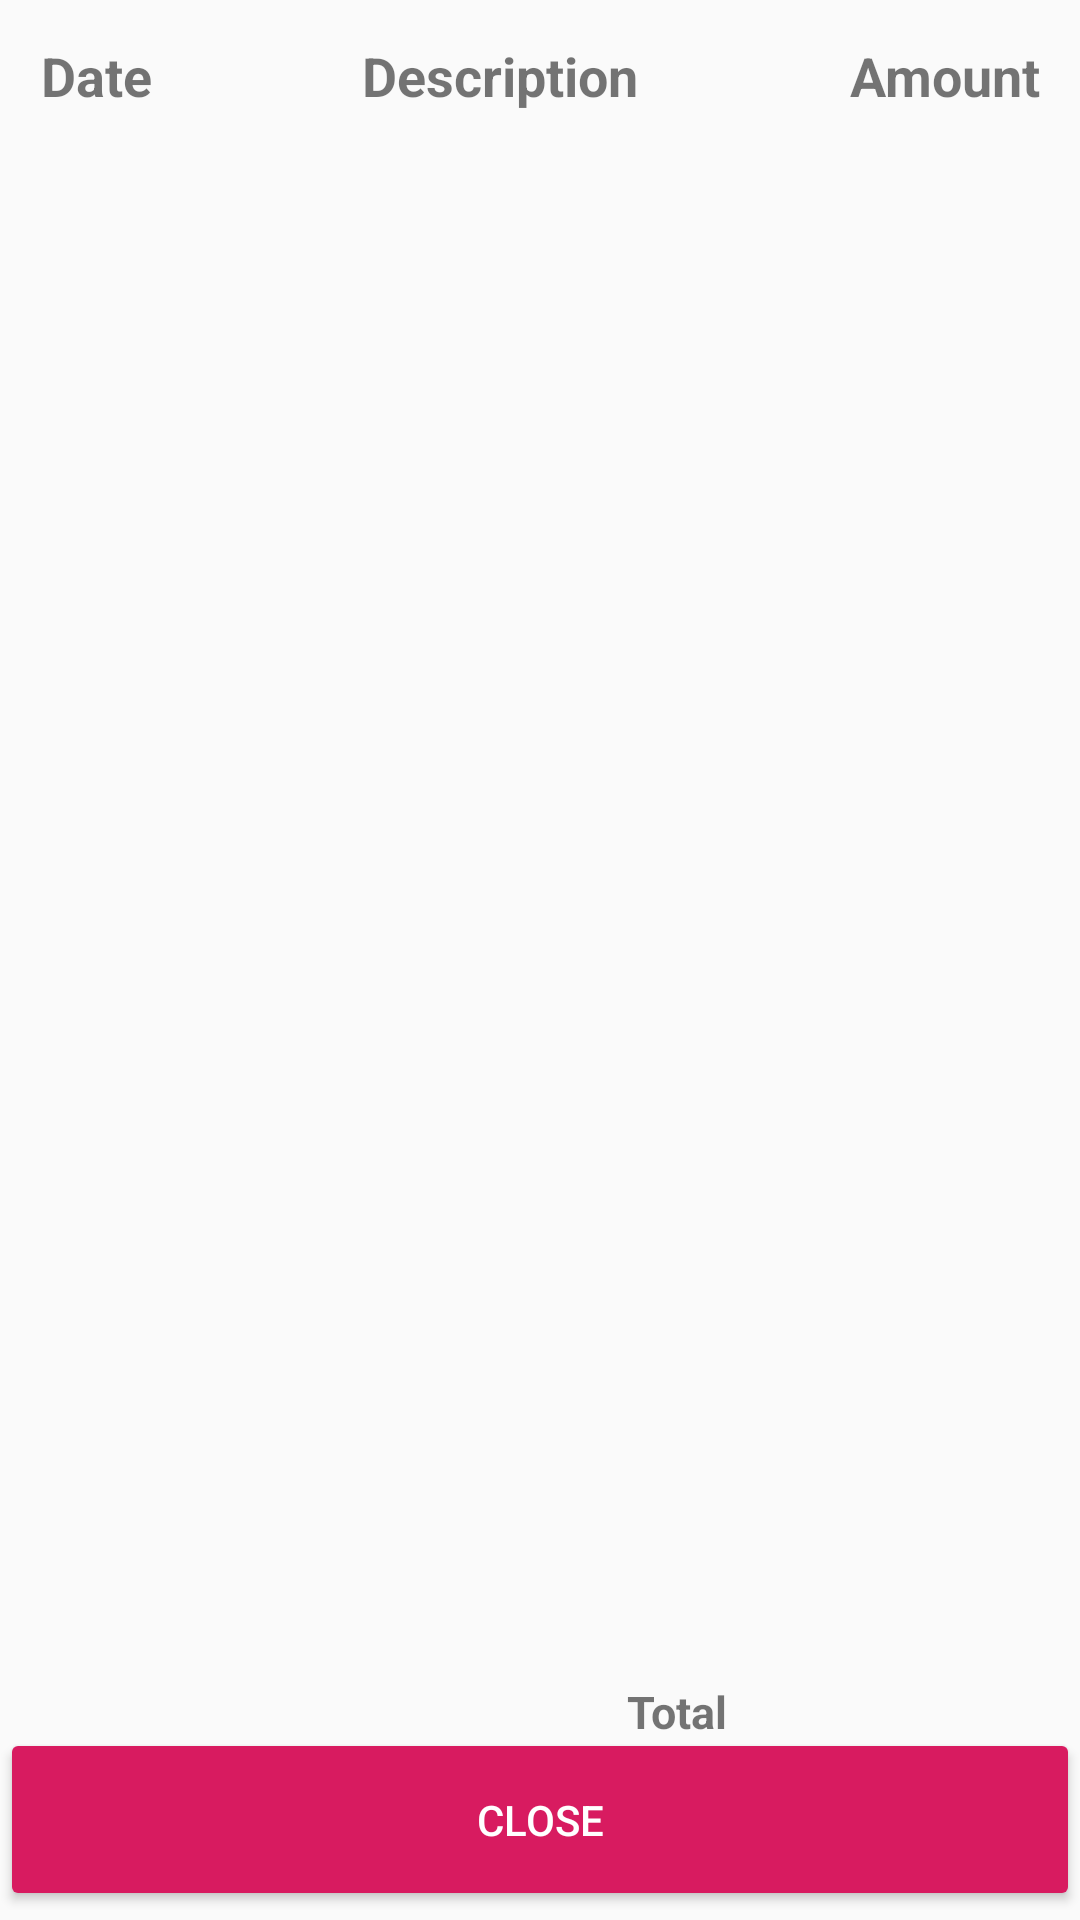

Produce the Android XML layout that renders to this screen, including the resource entries it uses.
<!-- AndroidManifest.xml: application theme AppTheme -->
<!-- res/layout/activity_display.xml -->
<?xml version="1.0" encoding="utf-8"?>

<android.support.constraint.ConstraintLayout xmlns:android="http://schemas.android.com/apk/res/android"
    xmlns:app="http://schemas.android.com/apk/res-auto"
    xmlns:tools="http://schemas.android.com/tools"
    android:layout_width="match_parent"
    android:layout_height="match_parent"
    tools:context=".display">

    <LinearLayout
        android:id="@+id/linearLayout2"
        android:layout_width="404dp"
        android:layout_height="550dp"
        android:orientation="vertical"
        app:layout_constraintBottom_toTopOf="@+id/cl"
        app:layout_constraintEnd_toEndOf="parent"
        app:layout_constraintStart_toStartOf="parent"
        app:layout_constraintTop_toTopOf="parent">

        <TableLayout
            android:id="@+id/tbl_lay"
            android:layout_width="match_parent"
            android:layout_height="wrap_content"
            android:stretchColumns="*">

            <TableRow
                android:layout_width="match_parent"
                android:layout_height="wrap_content">

                <TextView
                    android:layout_width="wrap_content"
                    android:layout_height="wrap_content"
                    android:text="Date"
                    android:textAlignment="center"
                    android:textSize="18sp"
                    android:textStyle="bold" />

                <TextView
                    android:layout_width="wrap_content"
                    android:layout_height="wrap_content"
                    android:text="Description"
                    android:textAlignment="center"
                    android:textSize="18sp"
                    android:textStyle="bold" />

                <TextView
                    android:layout_width="wrap_content"
                    android:layout_height="wrap_content"
                    android:text="Amount"
                    android:textAlignment="center"
                    android:textSize="18sp"
                    android:textStyle="bold" />

            </TableRow>

        </TableLayout>

        <ScrollView
            android:layout_width="wrap_content"
            android:layout_height="match_parent">

            <TableLayout
                android:id="@+id/tbl"
                android:layout_width="match_parent"
                android:layout_height="wrap_content"
                android:orientation="horizontal"
                android:stretchColumns="*" />
        </ScrollView>

    </LinearLayout>

    <Button
        android:id="@+id/cl"
        style="@style/Widget.AppCompat.Button.Colored"
        android:layout_width="match_parent"
        android:layout_height="61dp"
        android:text="Close"
        app:layout_constraintBottom_toBottomOf="parent"
        app:layout_constraintEnd_toEndOf="parent"
        app:layout_constraintStart_toStartOf="parent"
        app:layout_constraintTop_toTopOf="parent"
        app:layout_constraintVertical_bias="0.995" />

    <TextView
        android:id="@+id/textView3"
        android:layout_width="wrap_content"
        android:layout_height="wrap_content"
        android:text="Total"
        android:textSize="15dp"
        android:textStyle="bold"
        app:layout_constraintBottom_toTopOf="@+id/cl"
        app:layout_constraintEnd_toEndOf="parent"
        app:layout_constraintHorizontal_bias="0.64"
        app:layout_constraintStart_toStartOf="parent"
        app:layout_constraintTop_toBottomOf="@+id/linearLayout2"
        app:layout_constraintVertical_bias="0.394" />

    <TextView
        android:id="@+id/total_value"
        android:layout_width="45dp"
        android:layout_height="16dp"
        android:layout_marginEnd="40dp"
        android:layout_marginRight="40dp"
        android:textSize="15dp"
        android:textStyle="bold"
        app:layout_constraintBottom_toTopOf="@+id/cl"
        app:layout_constraintEnd_toEndOf="parent"
        app:layout_constraintHorizontal_bias="1.0"
        app:layout_constraintStart_toEndOf="@+id/textView3"
        app:layout_constraintTop_toBottomOf="@+id/linearLayout2"
        app:layout_constraintVertical_bias="0.452" />
</android.support.constraint.ConstraintLayout>
<!-- resources referenced by this layout -->
<resources>
  <style name="AppTheme" parent="Theme.AppCompat.Light.NoActionBar">
          
          <item name="colorPrimary">@color/colorPrimary</item>
          <item name="colorPrimaryDark">@color/colorPrimaryDark</item>
          <item name="colorAccent">@color/colorAccent</item>
          <item name="android:textColorHint">@color/white</item>
      </style>
  <color name="colorPrimary">#066e8a</color>
  <color name="colorPrimaryDark">#00574B</color>
  <color name="colorAccent">#D81B60</color>
  <color name="white">#FFFFFF</color>
</resources>
